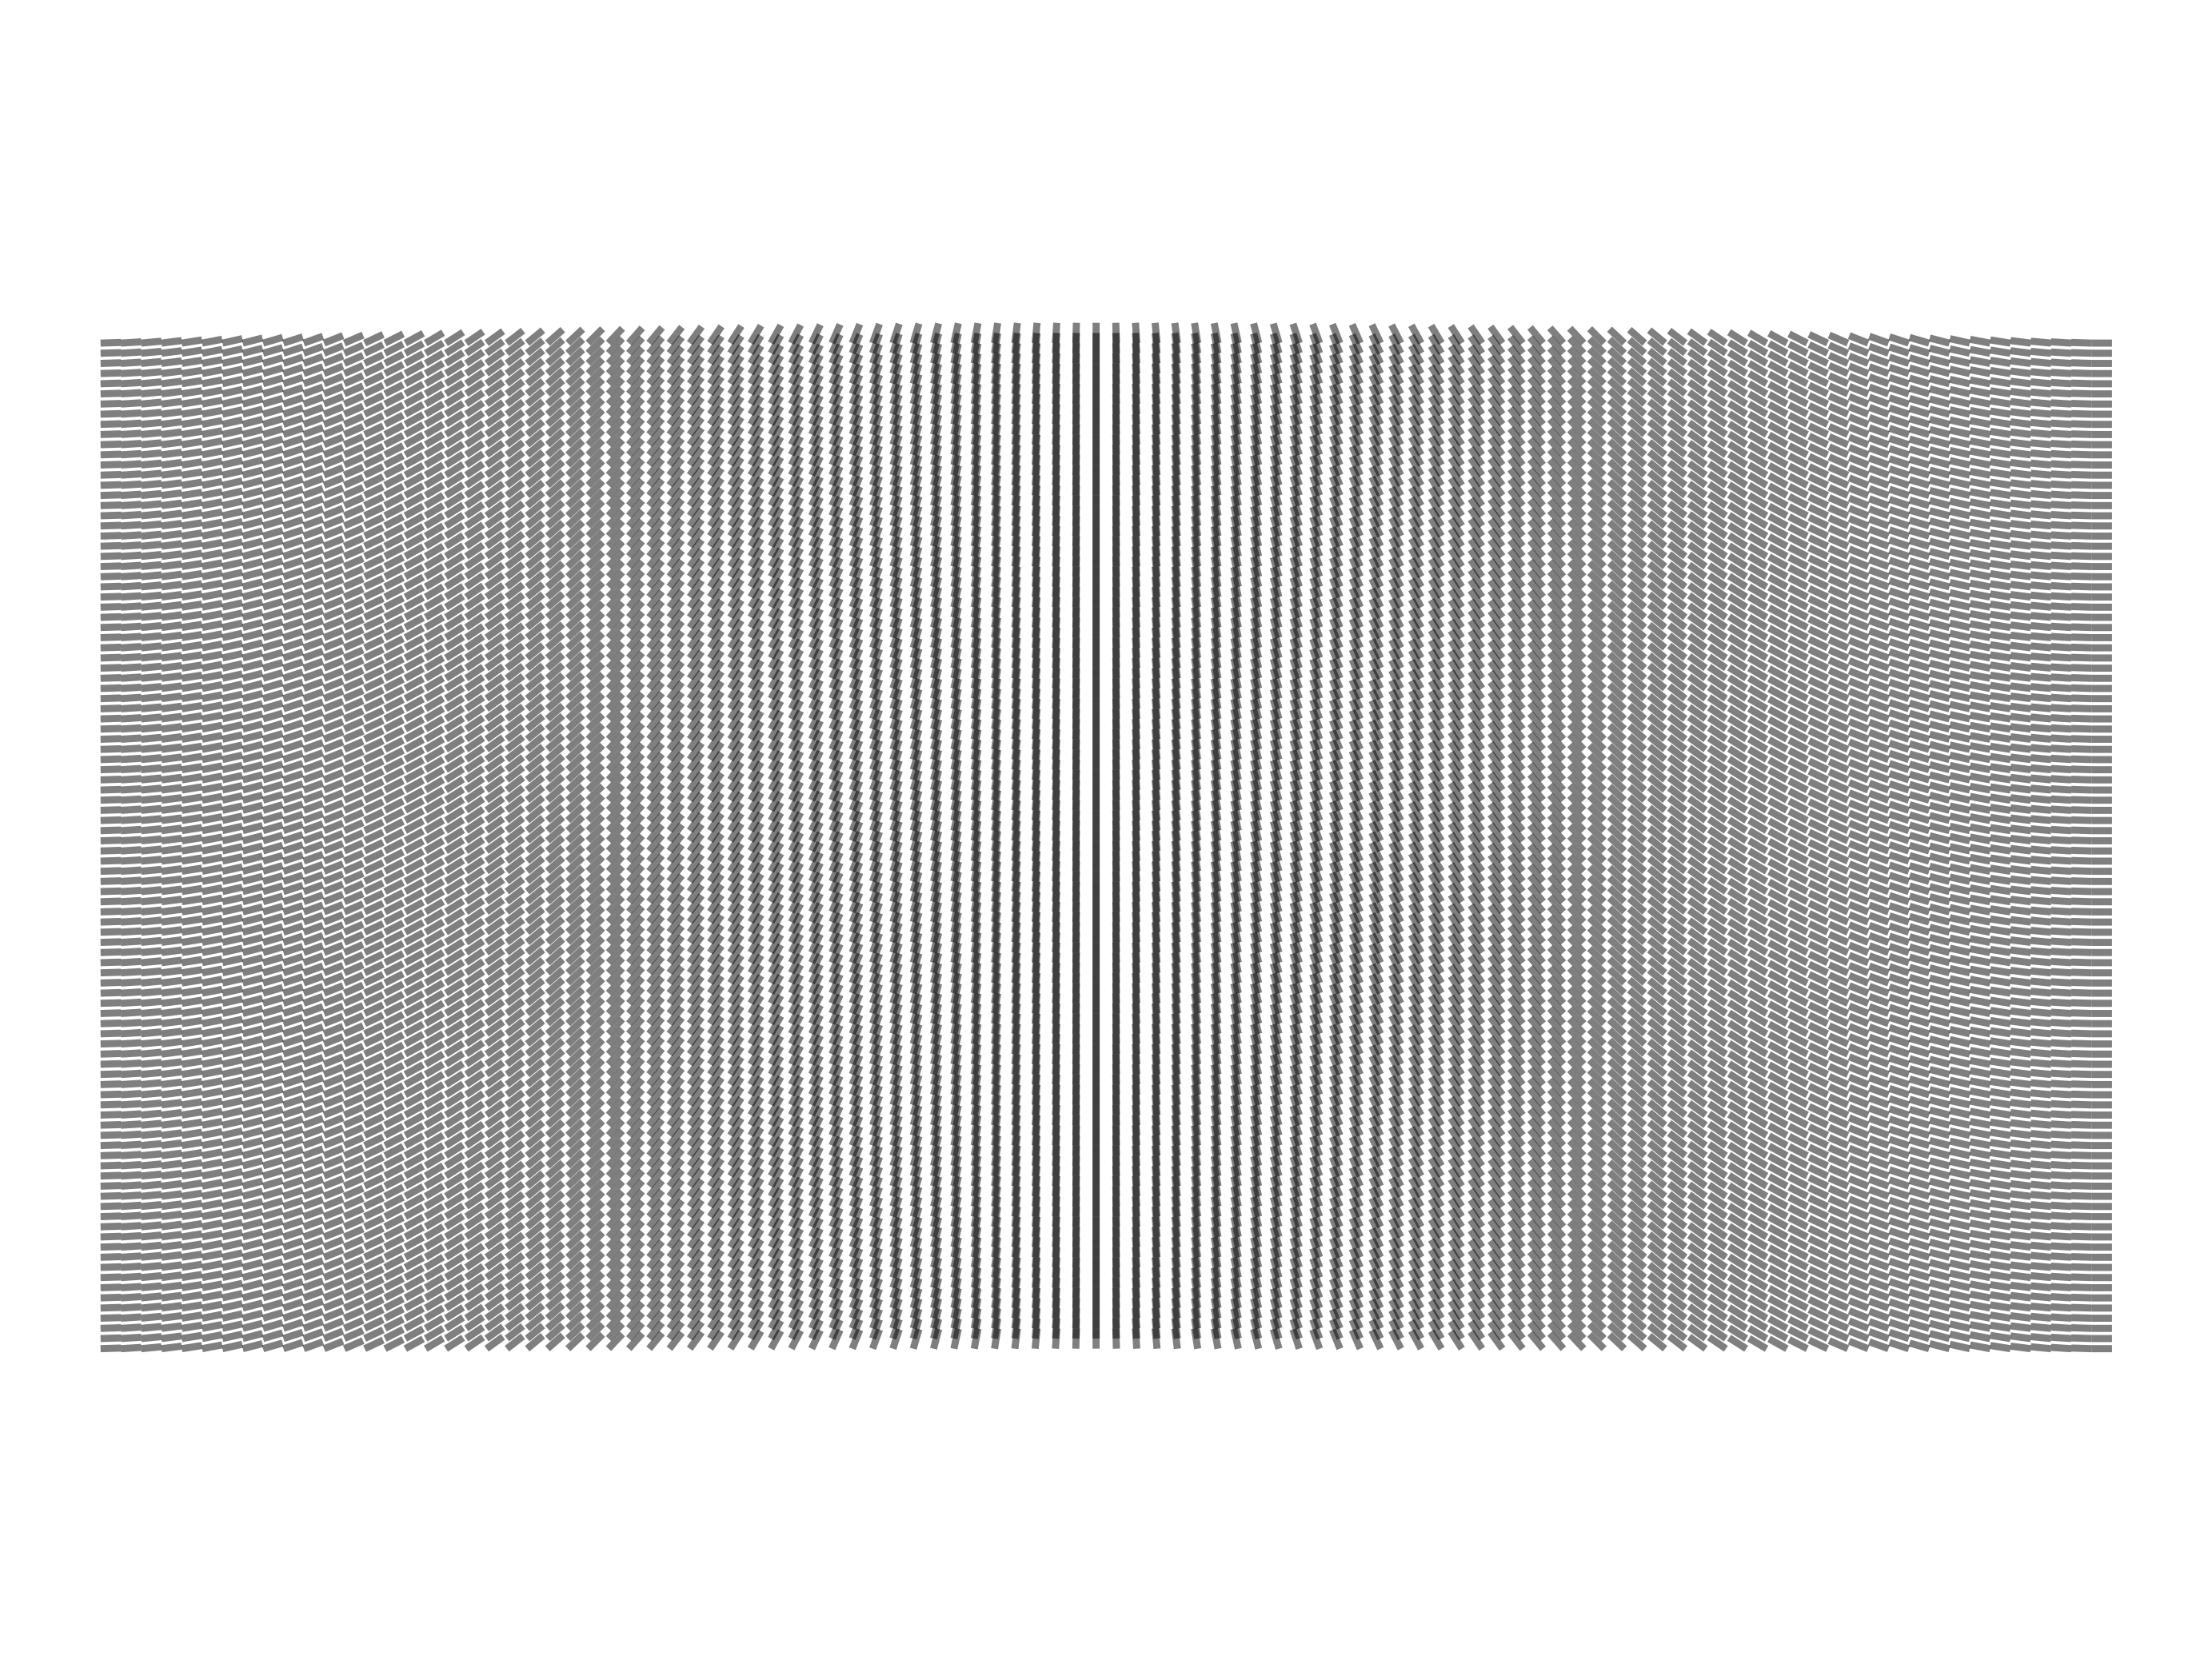

Reproduce this figure in R.
library(tidyverse)
library(ambient)

n = 100

pnt <- tibble(x = 1:n) %>% 
  mutate(y = list(1:n/2)) %>% 
  unnest(y) %>% 
  mutate(angle = (x / n) * pi)

ggplot(pnt) +
  geom_spoke(aes(x, y, angle = angle, radius = 1), size = 1, alpha = 0.5) +
  coord_fixed() +
  theme_void() +
  ggsave("spoke/spoke.png")
